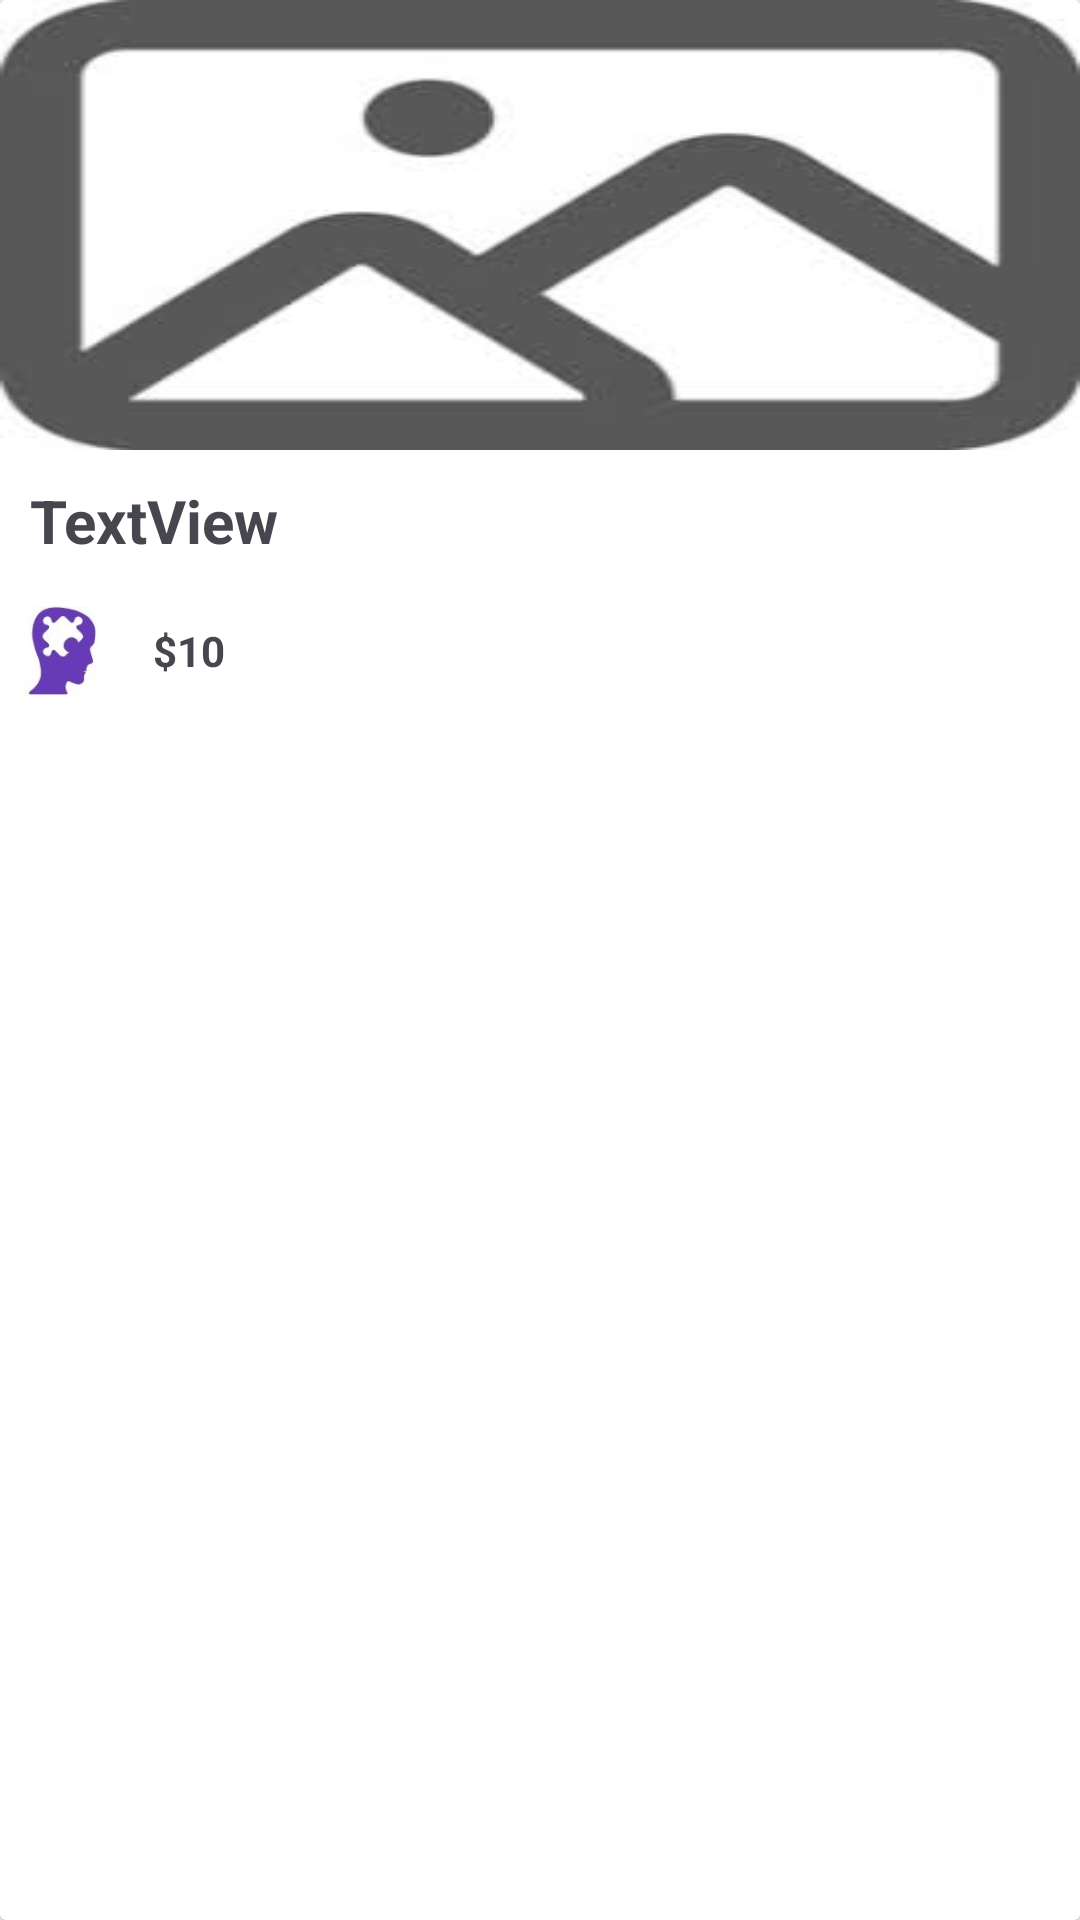

This screen was rendered from an Android layout file. Write that file and the resources it references.
<!-- AndroidManifest.xml: application theme Theme.TechLearn -->
<!-- res/layout/rv_course_design.xml -->
<?xml version="1.0" encoding="utf-8"?>
<androidx.cardview.widget.CardView xmlns:android="http://schemas.android.com/apk/res/android"
    xmlns:app="http://schemas.android.com/apk/res-auto"
    android:layout_width="match_parent"
    android:layout_margin="10dp"
    android:layout_height="wrap_content">

    <LinearLayout
        android:layout_width="match_parent"
        android:layout_height="match_parent"
        android:orientation="vertical">

        <ImageView
            android:id="@+id/courseImage"
            android:layout_width="match_parent"
            android:layout_height="150dp"
            android:scaleType="fitXY"
            app:srcCompat="@drawable/placeholder" />

        <TextView
            android:id="@+id/courseTitle"
            android:layout_width="wrap_content"
            android:layout_height="wrap_content"
            android:textSize="20sp"
            android:layout_margin="10dp"
            android:textStyle="bold"
            android:text="TextView" />

        <LinearLayout
            android:layout_width="match_parent"
            android:layout_height="wrap_content"
            android:layout_margin="5dp"
            android:orientation="horizontal">

            <ImageView
                android:id="@+id/postedByProfile"
                android:layout_width="30dp"
                android:layout_height="30dp"
                android:layout_gravity="center"
                app:srcCompat="@drawable/techlearn_logo" />

            <TextView
                android:id="@+id/name"
                android:layout_width="wrap_content"
                android:layout_height="wrap_content"
                android:layout_gravity="center"
                android:layout_marginRight="8dp"
                android:layout_marginLeft="8dp"
                android:text="" />

            <TextView
                android:id="@+id/coursePrice"
                android:layout_width="wrap_content"
                android:layout_height="wrap_content"
                android:layout_gravity="center"
                android:layout_weight="1"
                android:textColor="@color/background"
                android:textStyle="bold"
                android:text="$10" />
        </LinearLayout>
    </LinearLayout>
</androidx.cardview.widget.CardView>
<!-- resources referenced by this layout -->
<resources>
  <!-- drawable placeholder: jpg bitmap (drawable, 4050 bytes) -->
  <!-- drawable techlearn_logo: jpg bitmap (drawable, 3524 bytes) -->
  <style name="Theme.TechLearn" parent="Base.Theme.TechLearn" />
  <style name="Base.Theme.TechLearn" parent="Theme.Material3.DayNight.NoActionBar">
          
           <item name="colorPrimary">@color/background</item>
      </style>
</resources>
